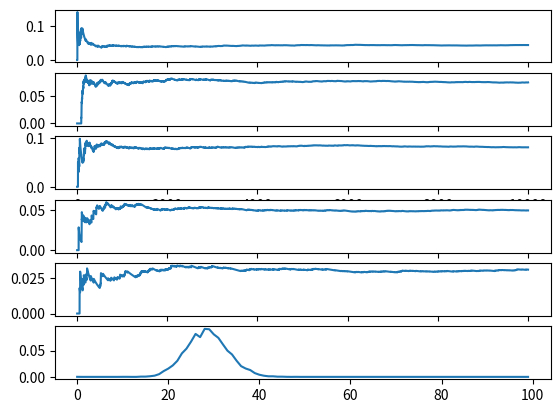

Generate this figure with matplotlib:
import cmath as math
import random as random
import matplotlib.pyplot as plt
import numpy as np
from collections import Counter

N = 10000
users = 100
x = 0 #wybrany węzeł startowy
X = [x]
x_0 = []
x_1 = []
x_2 = []
x_3 = []
x_4 = []

for n in range(1, N):
    cout_logged_in = x
    cout_logged_out = 0
    # dla zalogowanych P wylogowania
    for i in range (0, x):
        P_move = random.uniform(0, 1)
        if(P_move < .5):
            cout_logged_in = cout_logged_in - 1
    
    # dla niezalogowanch prawdopodobienstwo zalogowania
    for i in (range (0, users-x)):
        P_move = random.uniform(0, 1)
        if(P_move < .2):
            cout_logged_in = cout_logged_in + 1
    
    x = cout_logged_in
    # print("x = ", x)
    X.append(x)

    N_x = Counter(X)
    # print ("N_x =", N_x )
    x_0.append(N_x[23]/n)
    x_1.append(N_x[27]/n)
    x_2.append(N_x[30]/n)
    x_3.append(N_x[33]/n)
    x_4.append(N_x[35]/n)

N_x = Counter(X)
pi_i = []
for u_id in (range (0, users)):
    pi_i.append(N_x[u_id]/N)

print ("π_23 = ", x_0[-1])
print ("π_27 = ", x_1[-1])
print ("π_30 = ", x_2[-1])
print ("π_33 = ", x_3[-1])
print ("π_35 = ", x_4[-1])

fig, (ax0, ax1, ax2, ax3, ax4, ax5) = plt.subplots(6)
N_arr = list(range(1, N))
ax0.plot(N_arr, x_0)
ax1.plot(N_arr, x_1)
ax2.plot(N_arr, x_2)
ax3.plot(N_arr, x_3)
ax4.plot(N_arr, x_4)
N_arr = list(range(0, users))
ax5.plot(N_arr, pi_i)
plt.show()


# los < P_0  to do P_0
# jak los > P_0 ale los < P_0+P_1 to do P_1
# jak nie to do P_2